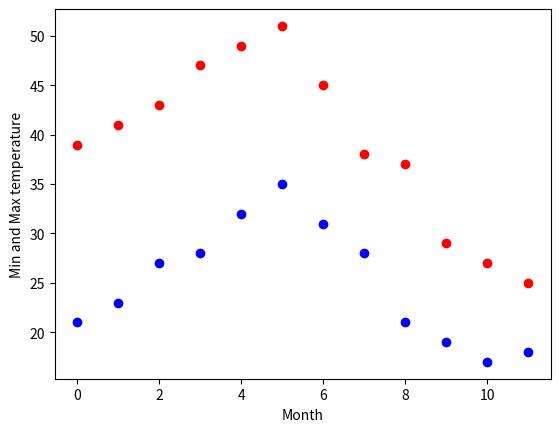
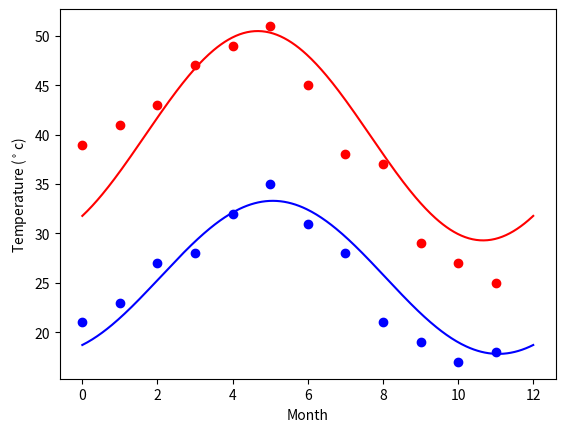

Here is the Python script that generated these plots, in order:

# coding: utf-8

# In[2]:


import numpy as np

temp_max = np.array([39, 41, 43, 47, 49, 51, 45, 38, 37, 29, 27, 25])

temp_min = np.array([21, 23, 27, 28, 32, 35, 31, 28, 21, 19, 17, 18])

import matplotlib.pyplot as plt

months = np.arange(12)
plt.plot(months, temp_max, 'ro')
plt.plot(months, temp_min, 'bo')
plt.xlabel('Month')
plt.ylabel('Min and Max temperature')


# In[5]:


# Fitting it to the periodic function

from scipy import optimize
def yearly_temps(times, avg, ampl, time_offset):
    return (avg + ampl * np.cos((times + time_offset) * 2 * np.pi / times.max()))

res_max, cov_max = optimize.curve_fit(yearly_temps, months, temp_max, [20, 10, 0])
res_min, cov_min = optimize.curve_fit(yearly_temps, months, temp_min, [-40, 20, 0])


# In[6]:


# Plot the fit

days = np.linspace(0, 12, num=365)

plt.figure()
plt.plot(months, temp_max, 'ro')
plt.plot(days, yearly_temps(days, *res_max), 'r-')
plt.plot(months, temp_min, 'bo')
plt.plot(days, yearly_temps(days, *res_min), 'b-')
plt.xlabel('Month')
plt.ylabel('Temperature ($^\circ$c)')

plt.show()

